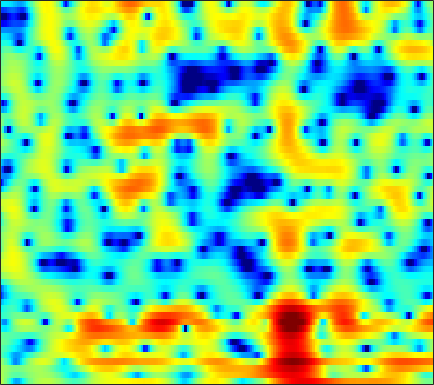

The file beside this chart, header and first rows:
2.2759, 1.3874, 0.023906, -1.5864, -2.9829, -5.041, -6.9851, -7.8691, -7.6049, -6.1616, -4.46, -3.2881, -1.9333, -0.83354, -0.14824, 0.59186, 1.1534, 1.478, 1.8006, 2.0086, 2.1104, 2.1166, 2.0535, 1.8771
1.642, 1.167, 0.512, -0.1327, -0.5778, -1.075, -1.401, -1.509, -1.465, -1.245, -0.9028, -0.5974, -0.1724, 0.2363, 0.5144, 0.8323, 1.078, 1.208, 1.307, 1.319, 1.244, 1.131, 0.9061, 0.5933
1.455, 1.157, 0.7572, 0.373, 0.1129, -0.1678, -0.3469, -0.4051, -0.3799, -0.2455, -0.02738, 0.1747, 0.4732, 0.7728, 0.9749, 1.197, 1.344, 1.396, 1.375, 1.235, 0.9698, 0.6832, 0.1815, -0.4551
0.8718, 0.1028, -1.184, -2.809, -4.282, -6.532, -8.606, -9.19, -7.995, -5.781, -3.671, -2.31, -0.7949, 0.4299, 1.181, 1.983, 2.595, 2.937, 3.24, 3.367, 3.31, 3.138, 2.714, 2.047
-1.542, -2.17, -3.211, -4.457, -5.481, -6.83, -7.865, -8.205, -7.944, -7.104, -6.04, -5.219, -4.162, -3.165, -2.447, -1.557, -0.7349, -0.1591, 0.5406, 1.149, 1.666, 1.986, 2.326, 2.569
-1.339, -1.639, -2.141, -2.741, -3.238, -3.951, -4.701, -5.285, -6.083, -6.932, -7.838, -8.517, -9.255, -9.439, -9.004, -7.723, -6.03, -4.708, -3.05, -1.605, -0.3612, 0.451, 1.398, 2.207
-0.6069, -0.8005, -1.13, -1.54, -1.907, -2.487, -3.19, -3.821, -4.831, -6.125, -7.776, -9.32, -11.8, -13.9, -13.64, -10.98, -8.025, -6.114, -3.965, -2.231, -0.8105, 0.09091, 1.115, 1.981
-0.9033, -1.104, -1.299, -1.427, -1.492, -1.552, -1.632, -1.73, -1.915, -2.158, -2.426, -2.626, -2.843, -2.919, -2.842, -2.559, -2.1, -1.683, -1.086, -0.49, 0.1129, 0.5545, 1.1, 1.584
-4.298, -5.155, -5.282, -4.293, -3.231, -1.849, -0.6914, -0.004315, 0.6934, 1.154, 1.42, 1.516, 1.525, 1.419, 1.268, 0.9801, 0.6294, 0.3558, -0.00333, -0.2793, -0.3285, -0.1797, 0.2305, 0.7559
-6.659, -8.723, -8.823, -5.949, -3.796, -1.52, 0.1191, 1.027, 1.908, 2.484, 2.797, 2.888, 2.854, 2.599, 2.236, 1.476, 0.3069, -0.9567, -3.443, -7.564, -15.3, -13.96, -6.478, -2.437
-2.9, -2.82, -2.537, -2.125, -1.758, -1.254, -0.8599, -0.6579, -0.5416, -0.572, -0.6909, -0.7862, -0.868, -0.8766, -0.8508, -0.858, -1.03, -1.285, -1.71, -2.14, -2.266, -1.929, -1.015, 0.1517
-4.294, -3.69, -3.034, -2.566, -2.35, -2.257, -2.47, -2.854, -3.78, -5.268, -7.443, -9.452, -11.16, -9.407, -7.129, -4.465, -2.478, -1.346, -0.1856, 0.7162, 1.465, 1.954, 2.521, 3.001
-7.16, -6.237, -5.127, -4.229, -3.714, -3.307, -3.224, -3.396, -3.972, -4.955, -6.259, -7.242, -7.795, -6.805, -5.364, -3.351, -1.596, -0.4751, 0.7506, 1.698, 2.436, 2.855, 3.27, 3.538
-12.19, -10, -7.666, -5.875, -4.816, -3.736, -2.965, -2.561, -2.205, -1.998, -1.847, -1.712, -1.465, -1.097, -0.724, -0.1492, 0.4485, 0.881, 1.407, 1.849, 2.195, 2.384, 2.553, 2.613
-10.09, -8.302, -6.241, -4.543, -3.499, -2.359, -1.463, -0.934, -0.3767, 0.03979, 0.3478, 0.5317, 0.7369, 0.9104, 1.023, 1.161, 1.286, 1.354, 1.42, 1.456, 1.448, 1.419, 1.346, 1.214
-3.607, -2.909, -1.972, -1.076, -0.4656, 0.246, 0.8233, 1.17, 1.516, 1.74, 1.849, 1.861, 1.8, 1.667, 1.519, 1.27, 0.9851, 0.7591, 0.4451, 0.1287, -0.1794, -0.4042, -0.7071, -1
0.2865, 0.7341, 1.306, 1.82, 2.157, 2.529, 2.791, 2.913, 2.961, 2.879, 2.667, 2.416, 1.961, 1.372, 0.857, 0.07974, -0.7757, -1.427, -2.268, -3.026, -3.647, -4.032, -4.45, -4.794
2.193, 2.578, 3.038, 3.414, 3.633, 3.825, 3.895, 3.857, 3.677, 3.333, 2.813, 2.299, 1.427, 0.3097, -0.6877, -2.268, -4.177, -5.8, -8.064, -9.977, -10.87, -10.88, -10.53, -10.31
2.482, 2.932, 3.456, 3.869, 4.095, 4.258, 4.266, 4.156, 3.858, 3.378, 2.702, 2.065, 1.021, -0.2932, -1.51, -3.507, -6.113, -8.694, -13.46, -20.86, -20.76, -16.87, -14.16, -13.39
1.176, 1.993, 2.914, 3.605, 3.955, 4.199, 4.188, 4.025, 3.617, 3.031, 2.299, 1.677, 0.79, -0.1615, -0.9397, -2.051, -3.263, -4.238, -5.528, -6.603, -7.27, -7.571, -7.933, -8.496
-1.122, 0.5114, 2.099, 3.137, 3.596, 3.837, 3.667, 3.293, 2.474, 1.346, 0.0453, -0.9118, -1.871, -2.213, -2.126, -1.842, -1.54, -1.393, -1.322, -1.361, -1.512, -1.666, -1.959, -2.285
-0.5919, 0.6157, 1.869, 2.691, 3.029, 3.091, 2.697, 2.067, 0.6874, -1.514, -4.97, -9.201, -22.36, -12.61, -7.54, -3.942, -1.871, -0.8341, 0.08765, 0.6212, 0.8711, 0.9253, 0.8701, 0.6895
-0.02214, 0.6603, 1.436, 1.991, 2.245, 2.327, 2.087, 1.672, 0.8316, -0.352, -1.733, -2.703, -3.533, -3.364, -2.754, -1.72, -0.7036, -0.08962, 0.5208, 0.8878, 1.062, 1.046, 0.8881, 0.522
-1.103, -0.3371, 0.5702, 1.298, 1.693, 2.017, 2.099, 2.023, 1.761, 1.387, 0.942, 0.637, 0.3233, 0.1509, 0.1352, 0.2163, 0.3741, 0.4948, 0.6139, 0.6559, 0.5673, 0.4026, -0.006964, -0.6013
-2.911, -1.49, 0.01809, 1.149, 1.764, 2.306, 2.574, 2.63, 2.503, 2.227, 1.825, 1.475, 1.018, 0.5796, 0.3223, 0.1098, -0.005748, -0.005819, 0.03518, 0.06789, -0.01559, -0.1638, -0.5463, -1.141
-2.05, -0.4464, 1.154, 2.274, 2.857, 3.341, 3.516, 3.457, 3.139, 2.542, 1.718, 0.9411, -0.2341, -1.464, -2.294, -2.974, -2.989, -2.618, -1.898, -1.214, -0.72, -0.5409, -0.5501, -0.9314
1.708, 2.337, 3.099, 3.667, 3.952, 4.13, 4.044, 3.783, 3.188, 2.239, 0.8821, -0.4641, -2.898, -6.393, -10.52, -20.12, -13.71, -8.921, -5.194, -2.962, -1.546, -0.9106, -0.5352, -0.6392
2.643, 2.831, 3.094, 3.33, 3.445, 3.457, 3.273, 2.99, 2.369, 1.464, 0.2299, -0.8904, -2.682, -4.61, -5.95, -7.062, -6.763, -5.835, -4.261, -2.756, -1.555, -0.8782, -0.3474, -0.1797
0.4454, 0.6137, 0.9649, 1.394, 1.679, 1.938, 1.991, 1.888, 1.478, 0.8012, -0.1804, -1.072, -2.45, -3.869, -4.782, -5.598, -5.487, -4.896, -3.676, -2.262, -0.9779, -0.1784, 0.6508, 1.168
-6.935, -5.716, -3.783, -2.126, -1.168, -0.2005, 0.405, 0.6147, 0.5933, 0.1998, -0.62, -1.565, -3.351, -6.105, -9.165, -16.13, -15.95, -10.16, -5.456, -2.454, -0.3909, 0.7637, 1.894, 2.616
-14.1, -11.05, -7.886, -5.631, -4.332, -2.926, -1.847, -1.263, -0.7258, -0.5529, -0.7231, -1.115, -1.939, -3.136, -4.083, -5.067, -4.799, -3.795, -2.027, -0.3269, 1.044, 1.859, 2.634, 3.106
-8.665, -9.111, -9.166, -8.578, -7.672, -6.143, -4.525, -3.386, -2.146, -1.201, -0.5524, -0.2252, 0.02311, 0.1766, 0.2534, 0.4625, 0.7788, 1.122, 1.667, 2.205, 2.664, 2.894, 3.027, 2.954
-9.354, -11.84, -17.17, -23.57, -16.84, -10.81, -7.123, -5.112, -3.122, -1.624, -0.4975, 0.1884, 0.9016, 1.499, 1.859, 2.324, 2.708, 2.969, 3.26, 3.445, 3.512, 3.437, 3.158, 2.637
-6.321, -7.54, -9.012, -9.529, -8.923, -7.34, -5.576, -4.367, -2.984, -1.843, -0.8678, -0.2476, 0.512, 1.174, 1.64, 2.186, 2.665, 2.961, 3.251, 3.41, 3.404, 3.283, 2.926, 2.305
-2.414, -2.858, -3.317, -3.593, -3.635, -3.523, -3.266, -3.034, -2.722, -2.381, -2.008, -1.677, -1.124, -0.4599, 0.1078, 0.8578, 1.582, 2.054, 2.559, 2.896, 3.026, 2.995, 2.764, 2.322
0.3304, -0.04237, -0.5592, -1.043, -1.403, -1.854, -2.337, -2.761, -3.427, -4.214, -5.008, -5.325, -5.091, -3.929, -2.777, -1.151, 0.2702, 1.154, 2.085, 2.715, 3.078, 3.166, 3.075, 2.766
1.738, 1.122, 0.3041, -0.4246, -0.9046, -1.514, -2.207, -2.881, -4.197, -6.35, -10.2, -15.99, -22.56, -10.02, -5.961, -2.549, -0.2653, 0.989, 2.205, 3.014, 3.501, 3.662, 3.619, 3.278
0.9387, -0.4587, -2.247, -3.503, -3.763, -3.422, -2.892, -2.663, -2.709, -3.184, -3.89, -4.281, -4.131, -3.028, -1.937, -0.4226, 0.8344, 1.622, 2.447, 3.074, 3.478, 3.657, 3.663, 3.363
-0.5548, -3.207, -8.858, -25.74, -14.82, -7.047, -3.558, -2.003, -0.6976, 0.0409, 0.4556, 0.6161, 0.7866, 0.8818, 0.9238, 0.9199, 0.8744, 0.8443, 0.9536, 1.297, 1.808, 2.212, 2.638, 2.817
0.5352, -0.6423, -2.018, -2.74, -2.631, -1.77, -0.5809, 0.2657, 1.203, 1.853, 2.194, 2.236, 2.044, 1.478, 0.804, -0.591, -2.613, -4.591, -6.959, -6.317, -3.494, -1.629, 0.1851, 1.329
-0.6547, -1.126, -1.366, -1.172, -0.7948, -0.08002, 0.7155, 1.285, 1.946, 2.397, 2.598, 2.571, 2.22, 1.5, 0.6811, -0.9229, -3.233, -5.474, -8.303, -7.623, -4.633, -2.688, -0.794, 0.3809
-6.972, -7.783, -6.957, -4.858, -3.265, -1.431, 0.01247, 0.8779, 1.728, 2.286, 2.569, 2.612, 2.442, 2.047, 1.61, 0.9087, 0.1632, -0.3312, -0.7461, -0.7793, -0.4459, -0.07676, 0.4112, 0.7264
-12.19, -15.16, -11.67, -6.987, -4.469, -2.049, -0.338, 0.6078, 1.504, 2.069, 2.346, 2.388, 2.29, 2.035, 1.773, 1.402, 1.058, 0.858, 0.6957, 0.6634, 0.7364, 0.8277, 0.9186, 0.9207
-3.93, -3.782, -3.151, -2.109, -1.216, -0.09734, 0.8446, 1.374, 1.873, 2.103, 2.088, 1.928, 1.543, 1.011, 0.5682, -0.01034, -0.4665, -0.6578, -0.6754, -0.4513, -0.1053, 0.1707, 0.4814, 0.6648
-0.7489, -0.2839, 0.3352, 0.9456, 1.372, 1.875, 2.246, 2.413, 2.455, 2.259, 1.806, 1.286, 0.3034, -1.009, -2.199, -4.002, -5.631, -6.213, -5.646, -4.155, -2.574, -1.564, -0.5037, 0.2096
0.33, 0.893, 1.532, 2.044, 2.341, 2.619, 2.734, 2.714, 2.496, 2.054, 1.339, 0.5907, -0.7495, -2.61, -4.492, -8.108, -14.36, -21.54, -13.38, -7.814, -4.583, -2.915, -1.308, -0.2172
0.229, 0.7678, 1.36, 1.809, 2.054, 2.245, 2.281, 2.191, 1.924, 1.469, 0.8115, 0.1728, -0.8476, -2.061, -3.083, -4.426, -5.48, -5.811, -5.467, -4.46, -3.212, -2.284, -1.195, -0.3172
-0.1927, 0.308, 0.8607, 1.276, 1.494, 1.654, 1.672, 1.581, 1.343, 0.9552, 0.4328, -0.03693, -0.7509, -1.523, -2.098, -2.765, -3.228, -3.374, -3.266, -2.831, -2.154, -1.565, -0.7785, -0.06658
-0.6, -0.05225, 0.5323, 0.956, 1.16, 1.286, 1.269, 1.176, 0.9496, 0.6082, 0.1515, -0.2567, -0.9314, -1.739, -2.406, -3.335, -4.146, -4.513, -4.458, -3.727, -2.571, -1.625, -0.4461, 0.5378
-1.209, -0.5077, 0.1475, 0.522, 0.6371, 0.6188, 0.437, 0.2701, -0.005912, -0.2755, -0.5727, -0.8448, -1.4, -2.277, -3.24, -5.22, -8.426, -11.99, -14.07, -8.485, -4.184, -1.922, 0.2619, 1.735
-2.457, -1.751, -1.225, -1.17, -1.382, -1.962, -2.789, -3.476, -4.137, -4.21, -3.722, -3.262, -2.734, -2.589, -2.819, -3.624, -4.877, -5.798, -5.738, -3.735, -1.217, 0.4172, 2.139, 3.308
-4.008, -3.66, -3.568, -3.946, -4.588, -6.09, -8.556, -11.6, -18.54, -17.71, -10.79, -7.688, -4.975, -3.199, -2.285, -1.382, -0.6962, -0.2066, 0.541, 1.425, 2.355, 3.015, 3.737, 4.198
-5.745, -5.694, -5.854, -6.238, -6.761, -7.753, -9.122, -10.26, -11.32, -10.88, -8.97, -7.241, -5.093, -3.246, -2.018, -0.625, 0.5534, 1.343, 2.264, 3.053, 3.699, 4.071, 4.358, 4.399
-8.519, -8.635, -8.728, -8.816, -8.89, -8.98, -9.117, -9.15, -8.986, -8.502, -7.586, -6.671, -5.175, -3.566, -2.377, -0.8666, 0.5104, 1.429, 2.477, 3.315, 3.94, 4.249, 4.444, 4.362
-13.92, -14.29, -13.77, -12.83, -12.13, -11.55, -11.28, -11.27, -11.44, -11.4, -10.79, -9.73, -7.799, -5.559, -3.931, -1.907, -0.1636, 0.9454, 2.188, 3.147, 3.823, 4.153, 4.378, 4.34
-26.35, -33.93, -20.27, -15.65, -13.89, -12.82, -12.75, -13.38, -15.36, -19.55, -26.61, -19.87, -12.45, -7.874, -5.28, -2.572, -0.4343, 0.8585, 2.236, 3.259, 3.954, 4.282, 4.467, 4.4
-11.74, -11.97, -11.52, -10.72, -10.26, -9.985, -10.2, -10.68, -11.56, -12.44, -12.38, -11.13, -8.544, -5.679, -3.731, -1.431, 0.4853, 1.679, 2.947, 3.871, 4.471, 4.708, 4.726, 4.435
-5.585, -5.436, -5.361, -5.493, -5.707, -6.132, -6.77, -7.302, -7.936, -8.15, -7.612, -6.758, -5.088, -3.217, -1.775, -0.005083, 1.514, 2.484, 3.525, 4.271, 4.715, 4.834, 4.704, 4.187
